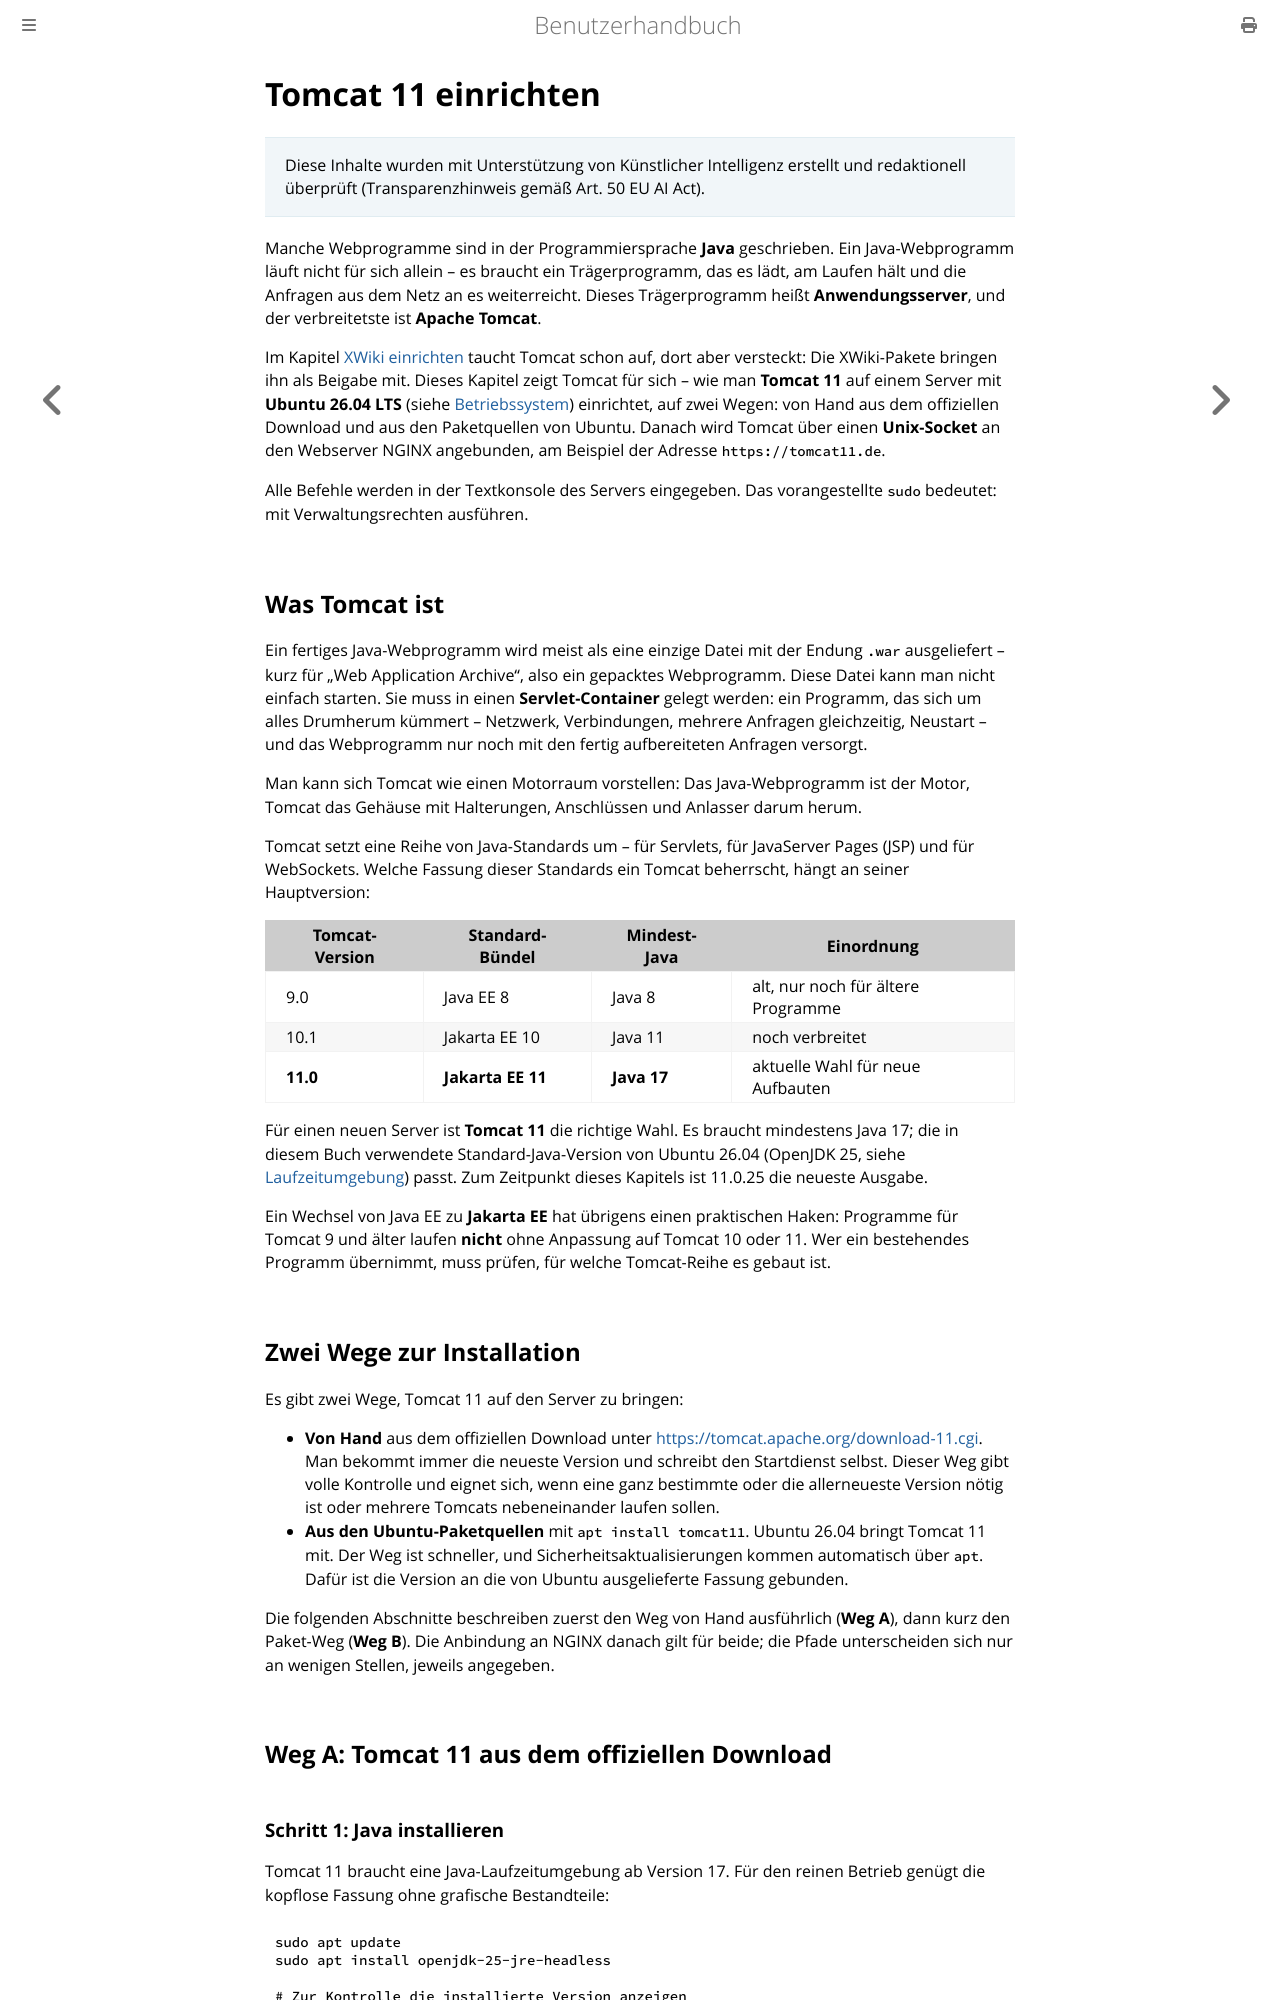

repository: thorstenkloehn/benutzerbuch · page: server-einrichten/tomcat.html · generator: mdbook

# Tomcat 11 einrichten

> Diese Inhalte wurden mit Unterstützung von Künstlicher Intelligenz erstellt und redaktionell überprüft (Transparenzhinweis gemäß Art. 50 EU AI Act).

Manche Webprogramme sind in der Programmiersprache **Java** geschrieben. Ein Java-Webprogramm läuft nicht für sich allein – es braucht ein Trägerprogramm, das es lädt, am Laufen hält und die Anfragen aus dem Netz an es weiterreicht. Dieses Trägerprogramm heißt **Anwendungsserver**, und der verbreitetste ist **Apache Tomcat**.

Im Kapitel [XWiki einrichten](../web-stack/xwiki.md) taucht Tomcat schon auf, dort aber versteckt: Die XWiki-Pakete bringen ihn als Beigabe mit. Dieses Kapitel zeigt Tomcat für sich – wie man **Tomcat 11** auf einem Server mit **Ubuntu 26.04 LTS** (siehe [Betriebssystem](./betriebssystem.md)) einrichtet, auf zwei Wegen: von Hand aus dem offiziellen Download und aus den Paketquellen von Ubuntu. Danach wird Tomcat über einen **Unix-Socket** an den Webserver NGINX angebunden, am Beispiel der Adresse `https://tomcat11.de`.

Alle Befehle werden in der Textkonsole des Servers eingegeben. Das vorangestellte `sudo` bedeutet: mit Verwaltungsrechten ausführen.

## Was Tomcat ist

Ein fertiges Java-Webprogramm wird meist als eine einzige Datei mit der Endung `.war` ausgeliefert – kurz für „Web Application Archive", also ein gepacktes Webprogramm. Diese Datei kann man nicht einfach starten. Sie muss in einen **Servlet-Container** gelegt werden: ein Programm, das sich um alles Drumherum kümmert – Netzwerk, Verbindungen, mehrere Anfragen gleichzeitig, Neustart – und das Webprogramm nur noch mit den fertig aufbereiteten Anfragen versorgt.

Man kann sich Tomcat wie einen Motorraum vorstellen: Das Java-Webprogramm ist der Motor, Tomcat das Gehäuse mit Halterungen, Anschlüssen und Anlasser darum herum.

Tomcat setzt eine Reihe von Java-Standards um – für Servlets, für JavaServer Pages (JSP) und für WebSockets. Welche Fassung dieser Standards ein Tomcat beherrscht, hängt an seiner Hauptversion:

| Tomcat-Version | Standard-Bündel | Mindest-Java | Einordnung |
| --- | --- | --- | --- |
| 9.0 | Java EE 8 | Java 8 | alt, nur noch für ältere Programme |
| 10.1 | Jakarta EE 10 | Java 11 | noch verbreitet |
| **11.0** | **Jakarta EE 11** | **Java 17** | aktuelle Wahl für neue Aufbauten |

Für einen neuen Server ist **Tomcat 11** die richtige Wahl. Es braucht mindestens Java 17; die in diesem Buch verwendete Standard-Java-Version von Ubuntu 26.04 (OpenJDK 25, siehe [Laufzeitumgebung](./laufzeitumgebung.md)) passt. Zum Zeitpunkt dieses Kapitels ist 11.0.25 die neueste Ausgabe.

Ein Wechsel von Java EE zu **Jakarta EE** hat übrigens einen praktischen Haken: Programme für Tomcat 9 und älter laufen **nicht** ohne Anpassung auf Tomcat 10 oder 11. Wer ein bestehendes Programm übernimmt, muss prüfen, für welche Tomcat-Reihe es gebaut ist.
